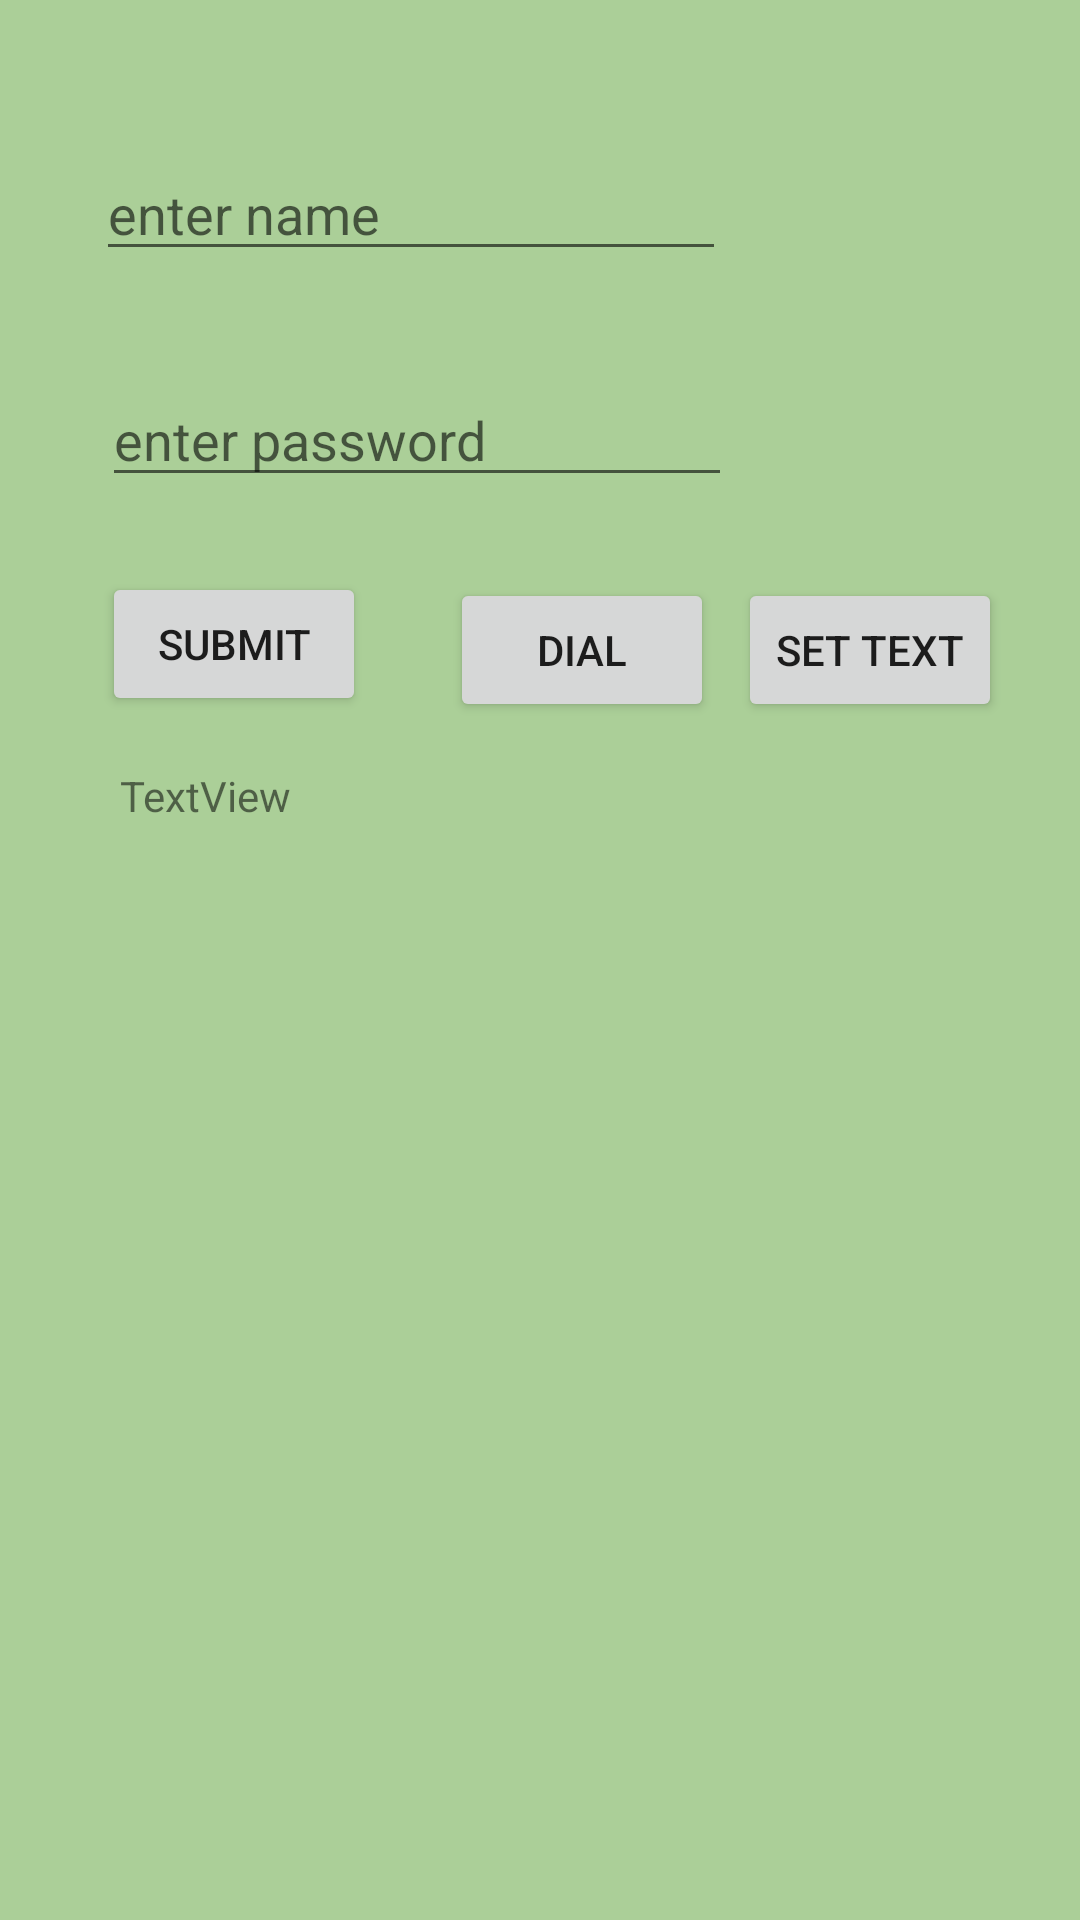

Produce the Android XML layout that renders to this screen, including the resource entries it uses.
<!-- AndroidManifest.xml: application theme Theme.Telstraapp -->
<!-- res/layout/activity_main.xml -->
<?xml version="1.0" encoding="utf-8"?>
<androidx.constraintlayout.widget.ConstraintLayout xmlns:android="http://schemas.android.com/apk/res/android"
    xmlns:app="http://schemas.android.com/apk/res-auto"
    xmlns:tools="http://schemas.android.com/tools"
    android:layout_width="match_parent"
    android:layout_height="match_parent"
    android:background="@color/background_color"
    tools:context=".MainActivity">


    <EditText
        android:id="@+id/etName"
        android:layout_width="wrap_content"
        android:layout_height="wrap_content"
        android:layout_marginStart="32dp"
        android:layout_marginTop="49dp"
        android:ems="10"
        android:hint="@string/en_name"
        android:inputType="textPersonName"
        app:layout_constraintStart_toStartOf="parent"
        app:layout_constraintTop_toTopOf="parent" />

    <EditText
        android:id="@+id/editTextTextPassword"
        android:layout_width="wrap_content"
        android:layout_height="wrap_content"
        android:layout_marginStart="34dp"
        android:layout_marginTop="34dp"
        android:ems="10"
        android:hint="@string/en_pwd"
        android:inputType="textPassword"
        app:layout_constraintStart_toStartOf="parent"
        app:layout_constraintTop_toBottomOf="@+id/etName" />

    <Button
        android:id="@+id/button"
        android:layout_width="wrap_content"
        android:layout_height="wrap_content"
        android:layout_marginStart="34dp"
        android:layout_marginTop="25dp"
        android:onClick="clickHandler"
        android:text="Submit"
        app:layout_constraintStart_toStartOf="parent"
        app:layout_constraintTop_toBottomOf="@+id/editTextTextPassword" />

    <TextView
        android:id="@+id/tvResult"
        android:layout_width="wrap_content"
        android:layout_height="wrap_content"
        android:layout_marginStart="6dp"
        android:layout_marginTop="17dp"
        android:text="TextView"
        app:layout_constraintStart_toStartOf="@+id/button"
        app:layout_constraintTop_toBottomOf="@+id/button" />

    <Button
        android:id="@+id/btnDial"
        android:onClick="clickHandler"

        android:layout_width="wrap_content"
        android:layout_height="wrap_content"
        android:layout_marginTop="2dp"
        android:layout_marginEnd="6dp"
        android:text="dial"
        app:layout_constraintEnd_toEndOf="@+id/editTextTextPassword"
        app:layout_constraintTop_toTopOf="@+id/button" />

    <Button
        android:id="@+id/btnText"
        android:onClick="clickHandler"

        android:layout_width="wrap_content"
        android:layout_height="wrap_content"
        android:layout_marginEnd="26dp"
        android:text="set Text"
        app:layout_constraintBaseline_toBaselineOf="@+id/btnDial"
        app:layout_constraintEnd_toEndOf="parent" />
</androidx.constraintlayout.widget.ConstraintLayout>
<!-- resources referenced by this layout -->
<resources>
  <color name="background_color">#abcf98</color>
  <string name="en_name">enter name</string>
  <string name="en_pwd">enter password</string>
  <style name="Theme.Telstraapp" parent="Theme.MaterialComponents.DayNight.DarkActionBar">
          
          <item name="colorPrimary">@color/purple_500</item>
          <item name="colorPrimaryVariant">@color/purple_700</item>
          <item name="colorOnPrimary">@color/white</item>
          
          <item name="colorSecondary">@color/teal_200</item>
          <item name="colorSecondaryVariant">@color/teal_700</item>
          <item name="colorOnSecondary">@color/black</item>
          
          <item name="android:statusBarColor" tools:targetApi="l">?attr/colorPrimaryVariant</item>
          
      </style>
  <color name="purple_500">#FF6200EE</color>
  <color name="purple_700">#FF3700B3</color>
  <color name="white">#FFFFFFFF</color>
  <color name="teal_200">#FF03DAC5</color>
  <color name="teal_700">#FF018786</color>
  <color name="black">#FF000000</color>
</resources>
